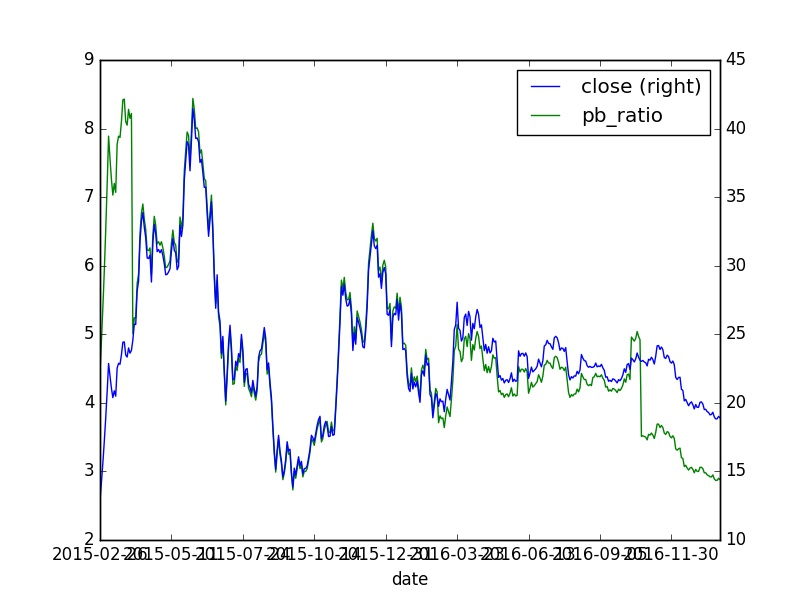

Source data for this figure (header and first rows):
, id, code, pe_ratio, turnover_ratio, pb_ratio, ps_ratio, pcf_ratio, capitalization, market_cap, circulating_cap, circulating_market_cap, day, pe_ratio_lyr
0, 4871987, 601198.XSHG, 31.81, 0.03, 4.45, 12.74, 3.84, 250400, 331, 50000, 66.1, 2015-02-26, 31.81
0, 4871988, 601198.XSHG, 34.99, 0.01, 4.9, 14.02, 4.22, 250400, 364.1, 50000, 72.7, 2015-02-27, 34.99
0, 4871988, 601198.XSHG, 34.99, 0.01, 4.9, 14.02, 4.22, 250400, 364.1, 50000, 72.7, 2015-02-27, 34.99
0, 4871988, 601198.XSHG, 34.99, 0.01, 4.9, 14.02, 4.22, 250400, 364.1, 50000, 72.7, 2015-02-27, 34.99
0, 4871989, 601198.XSHG, 38.48, 0.01, 5.39, 15.41, 4.64, 250400, 400.4, 50000, 79.95, 2015-03-02, 38.48
0, 4871990, 601198.XSHG, 42.33, 0.05, 5.92, 16.96, 5.11, 250400, 440.4, 50000, 87.95, 2015-03-03, 42.33
0, 4871991, 601198.XSHG, 46.56, 0.19, 6.52, 18.65, 5.62, 250400, 484.5, 50000, 96.75, 2015-03-04, 46.56
0, 4871992, 601198.XSHG, 51.23, 0.61, 7.17, 20.52, 6.18, 250400, 533.1, 50000, 106.5, 2015-03-05, 51.23
0, 4871993, 601198.XSHG, 56.36, 1.49, 7.89, 22.57, 6.8, 250400, 586.4, 50000, 117.1, 2015-03-06, 56.36
0, 4871993, 601198.XSHG, 56.36, 1.49, 7.89, 22.57, 6.8, 250400, 586.4, 50000, 117.1, 2015-03-06, 56.36
0, 4871993, 601198.XSHG, 56.36, 1.49, 7.89, 22.57, 6.8, 250400, 586.4, 50000, 117.1, 2015-03-06, 56.36
0, 4871994, 601198.XSHG, 54.05, 54.8, 7.56, 21.65, 6.52, 250400, 562.4, 50000, 112.3, 2015-03-09, 54.05
0, 4871995, 601198.XSHG, 51.9, 27.74, 7.26, 20.79, 6.26, 250400, 540.1, 50000, 107.8, 2015-03-10, 51.9
0, 4871996, 601198.XSHG, 50.22, 20.28, 7.03, 20.12, 6.06, 250400, 522.6, 50000, 104.3, 2015-03-11, 50.22
0, 4871997, 601198.XSHG, 51.45, 25.13, 7.2, 20.61, 6.21, 250400, 535.4, 50000, 106.9, 2015-03-12, 51.45
0, 4871998, 601198.XSHG, 50.48, 16.78, 7.07, 20.22, 6.09, 250400, 525.3, 50000, 104.9, 2015-03-13, 50.48
0, 4871998, 601198.XSHG, 50.48, 16.78, 7.07, 20.22, 6.09, 250400, 525.3, 50000, 104.9, 2015-03-13, 50.48
0, 4871998, 601198.XSHG, 50.48, 16.78, 7.07, 20.22, 6.09, 250400, 525.3, 50000, 104.9, 2015-03-13, 50.48
0, 4871999, 601198.XSHG, 55.54, 36.73, 7.77, 22.25, 6.7, 250400, 577.9, 50000, 115.4, 2015-03-16, 55.54
0, 4872000, 601198.XSHG, 56.38, 35.22, 7.89, 22.58, 6.8, 250400, 586.7, 50000, 117.2, 2015-03-17, 56.38
0, 4872001, 601198.XSHG, 56.21, 23.6, 7.87, 22.52, 6.78, 250400, 584.9, 50000, 116.8, 2015-03-18, 56.21
0, 4872002, 601198.XSHG, 57.9, 23.67, 8.1, 23.19, 6.98, 250400, 602.5, 50000, 120.3, 2015-03-19, 57.9
0, 4872003, 601198.XSHG, 60.18, 26.66, 8.42, 24.11, 7.26, 250400, 626.2, 50000, 125, 2015-03-20, 60.18
0, 4872003, 601198.XSHG, 60.18, 26.66, 8.42, 24.11, 7.26, 250400, 626.2, 50000, 125, 2015-03-20, 60.18
0, 4872003, 601198.XSHG, 60.18, 26.66, 8.42, 24.11, 7.26, 250400, 626.2, 50000, 125, 2015-03-20, 60.18
0, 4872004, 601198.XSHG, 60.23, 19.15, 8.43, 24.13, 7.26, 250400, 626.8, 50000, 125.2, 2015-03-23, 60.23
0, 4872005, 601198.XSHG, 57.87, 17.98, 8.1, 23.18, 6.98, 250400, 602.2, 50000, 120.2, 2015-03-24, 57.87
0, 4872006, 601198.XSHG, 57.51, 11.5, 8.05, 23.04, 6.94, 250400, 598.5, 50000, 119.5, 2015-03-25, 57.51
0, 4872007, 601198.XSHG, 59.15, 20.85, 8.28, 23.69, 7.13, 250400, 615.5, 50000, 122.9, 2015-03-26, 59.15
0, 4872008, 601198.XSHG, 58.21, 11.83, 8.15, 23.32, 7.02, 250400, 605.7, 50000, 121, 2015-03-27, 58.21
0, 4872008, 601198.XSHG, 58.21, 11.83, 8.15, 23.32, 7.02, 250400, 605.7, 50000, 121, 2015-03-27, 58.21
0, 4872008, 601198.XSHG, 58.21, 11.83, 8.15, 23.32, 7.02, 250400, 605.7, 50000, 121, 2015-03-27, 58.21
0, 4872009, 601198.XSHG, 58.71, 14.99, 8.22, 23.52, 7.08, 250400, 611, 50000, 122.0, 2015-03-30, 58.71
0, 4872010, 601198.XSHG, 60.57, 25.84, 5.01, 24.26, 7.31, 250400, 630.3, 50000, 125.8, 2015-03-31, 60.57
0, 4872011, 601198.XSHG, 63.43, 19.46, 5.24, 25.41, 7.65, 250400, 660, 50000, 131.8, 2015-04-01, 63.43
0, 4872012, 601198.XSHG, 63.36, 12.39, 5.24, 25.38, 7.64, 250400, 659.3, 50000, 131.7, 2015-04-02, 63.36
0, 4872013, 601198.XSHG, 69.4, 19.85, 5.74, 27.8, 8.37, 250400, 722.1, 50000, 144.2, 2015-04-03, 69.4
0, 4872013, 601198.XSHG, 69.4, 19.85, 5.74, 27.8, 8.37, 250400, 722.1, 50000, 144.2, 2015-04-03, 69.4
0, 4872013, 601198.XSHG, 69.4, 19.85, 5.74, 27.8, 8.37, 250400, 722.1, 50000, 144.2, 2015-04-03, 69.4
0, 4872013, 601198.XSHG, 69.4, 19.85, 5.74, 27.8, 8.37, 250400, 722.1, 50000, 144.2, 2015-04-03, 69.4
0, 4872014, 601198.XSHG, 71.15, 25.76, 5.88, 28.5, 8.58, 250400, 740.4, 50000, 147.8, 2015-04-07, 71.15
0, 4872015, 601198.XSHG, 78.28, 21.38, 6.47, 31.36, 9.44, 250400, 814.5, 50000, 162.7, 2015-04-08, 78.28
0, 4872016, 601198.XSHG, 81.91, 31.69, 6.77, 32.81, 9.88, 250400, 852.4, 50000, 170.2, 2015-04-09, 81.91
0, 4872017, 601198.XSHG, 83.47, 21.97, 6.9, 33.44, 10.07, 250400, 868.6, 50000, 173.4, 2015-04-10, 83.47
0, 4872017, 601198.XSHG, 83.47, 21.97, 6.9, 33.44, 10.07, 250400, 868.6, 50000, 173.4, 2015-04-10, 83.47
0, 4872017, 601198.XSHG, 83.47, 21.97, 6.9, 33.44, 10.07, 250400, 868.6, 50000, 173.4, 2015-04-10, 83.47
0, 4872018, 601198.XSHG, 80.83, 17.52, 6.68, 32.38, 9.75, 250400, 841.1, 50000, 167.9, 2015-04-13, 80.83
0, 4872019, 601198.XSHG, 78.95, 14.55, 6.53, 31.63, 9.52, 250400, 821.6, 50000, 164.1, 2015-04-14, 78.95
0, 4872020, 601198.XSHG, 75.32, 10.75, 6.23, 30.17, 9.08, 250400, 783.8, 50000, 156.5, 2015-04-15, 75.32
0, 4872021, 601198.XSHG, 75.22, 8.83, 6.22, 30.13, 9.07, 250400, 782.8, 50000, 156.3, 2015-04-16, 75.22
0, 4872022, 601198.XSHG, 75.8, 12.72, 6.26, 30.36, 9.14, 250400, 788.8, 50000, 157.5, 2015-04-17, 75.8
0, 4872022, 601198.XSHG, 75.8, 12.72, 6.26, 30.36, 9.14, 250400, 788.8, 50000, 157.5, 2015-04-17, 75.8
0, 4872022, 601198.XSHG, 75.8, 12.72, 6.26, 30.36, 9.14, 250400, 788.8, 50000, 157.5, 2015-04-17, 75.8
0, 4872023, 601198.XSHG, 70.99, 12.23, 5.87, 28.44, 8.56, 250400, 738.7, 50000, 147.5, 2015-04-20, 70.99
0, 4872024, 601198.XSHG, 78.08, 16.77, 6.45, 31.28, 9.42, 250400, 812.5, 50000, 162.2, 2015-04-21, 78.08
0, 4872025, 601198.XSHG, 81.36, 20.75, 6.72, 32.59, 9.81, 250400, 846.6, 50000, 169.1, 2015-04-22, 81.36
0, 4872026, 601198.XSHG, 79.67, 13.79, 6.59, 31.91, 9.61, 250400, 829.1, 50000, 165.6, 2015-04-23, 79.67
0, 4872027, 601198.XSHG, 76.45, 10.5, 6.32, 30.62, 9.22, 250400, 795.5, 50000, 158.8, 2015-04-24, 76.45
0, 4872027, 601198.XSHG, 76.45, 10.5, 6.32, 30.62, 9.22, 250400, 795.5, 50000, 158.8, 2015-04-24, 76.45
0, 4872027, 601198.XSHG, 76.45, 10.5, 6.32, 30.62, 9.22, 250400, 795.5, 50000, 158.8, 2015-04-24, 76.45
... 639 more rows
